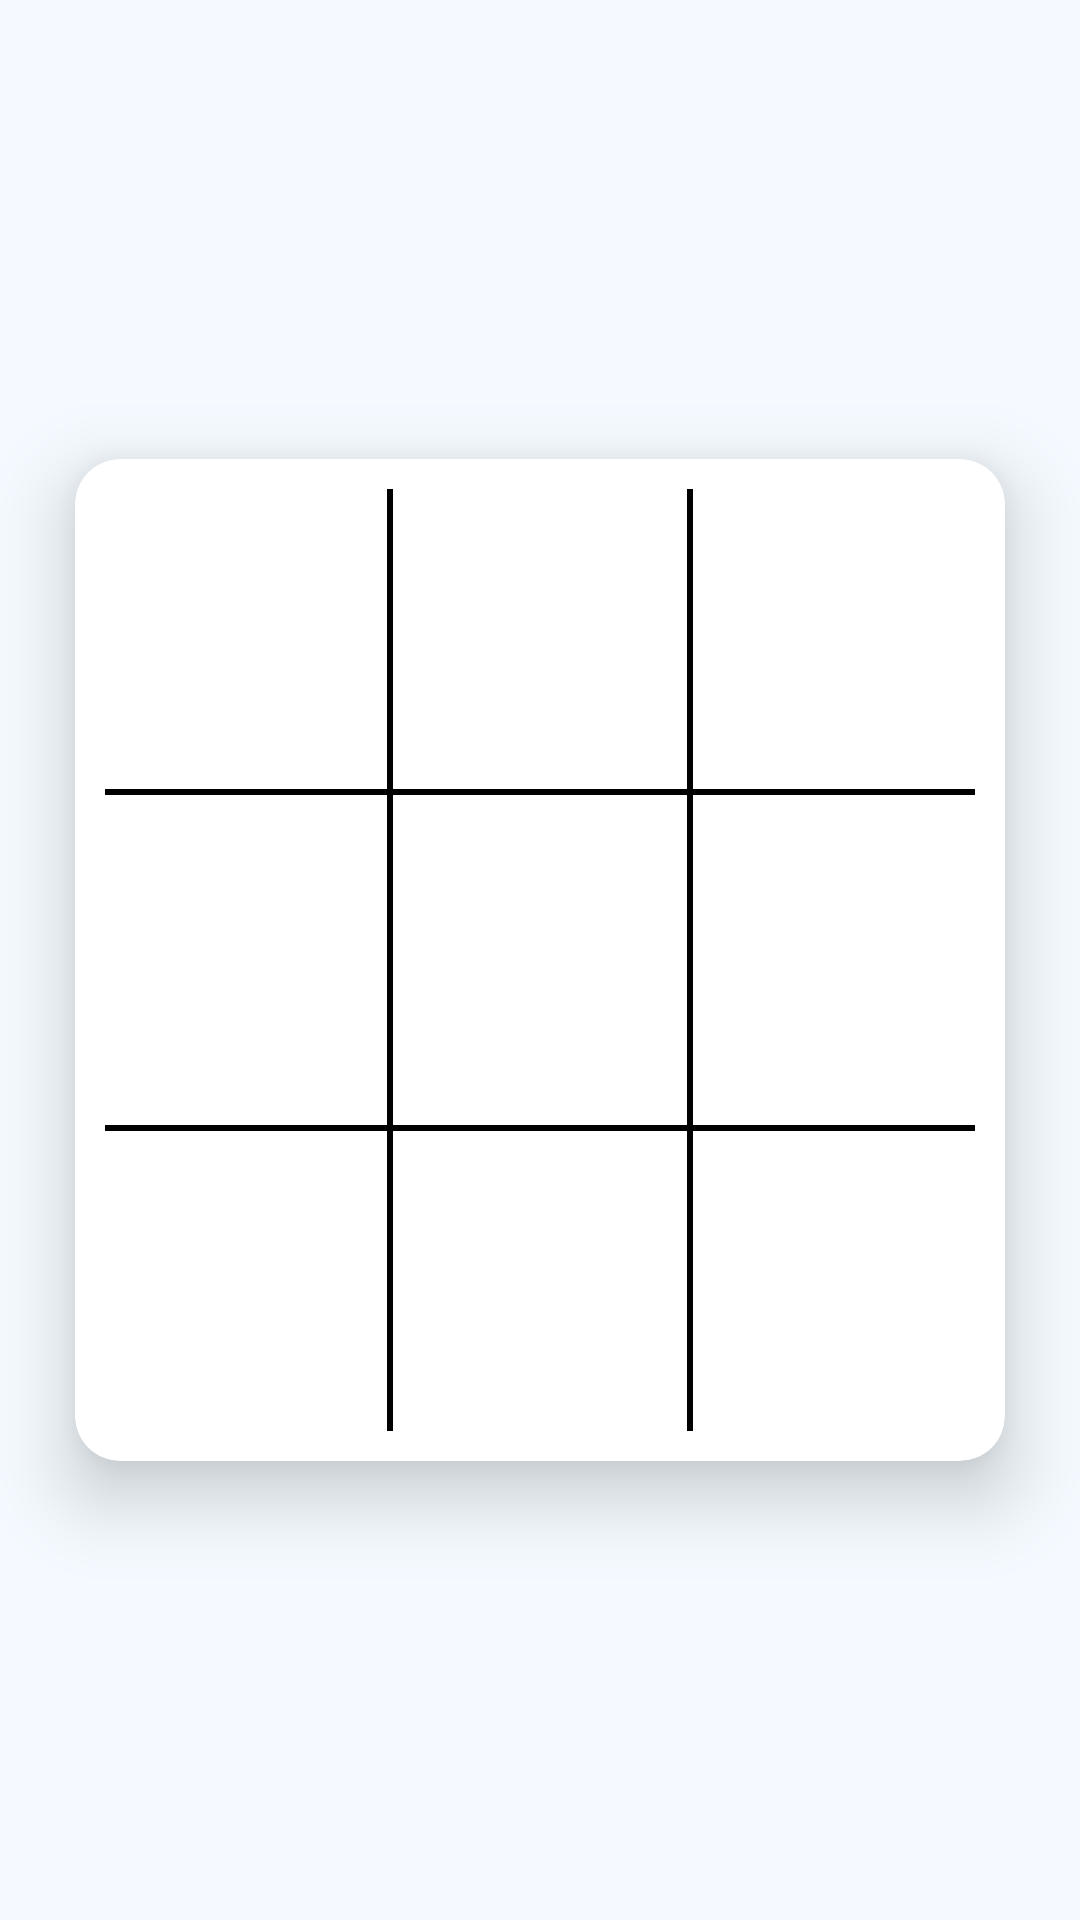

Write the Android layout XML for this screen, with the resource values it uses.
<!-- AndroidManifest.xml: application theme Theme.TicTacToeMultiplier -->
<!-- res/layout/activity_game.xml -->
<?xml version="1.0" encoding="utf-8"?>
<RelativeLayout
    xmlns:android="http://schemas.android.com/apk/res/android"
    xmlns:app="http://schemas.android.com/apk/res-auto"
    xmlns:tools="http://schemas.android.com/tools"
    android:layout_width="match_parent"
    android:background="#F4FAFF"
    android:layout_height="match_parent"
    tools:context=".GameActivity">

    <androidx.cardview.widget.CardView
        android:layout_width="310dp"
        android:layout_height="wrap_content"
        android:elevation="15dp"
        android:layout_centerInParent="true"
        app:cardElevation="15dp"
        app:cardCornerRadius="15dp">

        <LinearLayout
            android:layout_width="match_parent"
            android:layout_height="match_parent"
            android:orientation="vertical">

            <LinearLayout
                android:layout_width="match_parent"
                android:layout_height="wrap_content"
                android:orientation="horizontal">

                <TextView
                    android:id="@+id/game_00"
                    android:layout_width="90dp"
                    android:layout_height="90dp"
                    android:layout_marginStart="10dp"
                    android:layout_marginTop="10dp"
                    android:layout_marginBottom="10dp"
                    android:layout_marginEnd="4dp"
                    android:textSize="50sp"
                    android:gravity="center"/>

                <View
                    android:layout_width="2dp"
                    android:layout_height="match_parent"
                    android:background="@android:color/black"
                    android:layout_marginTop="10dp"/>

                <TextView
                    android:id="@+id/game_01"
                    android:layout_width="90dp"
                    android:layout_height="90dp"
                    android:layout_marginTop="10dp"
                    android:layout_marginBottom="10dp"
                    android:layout_marginStart="4dp"
                    android:layout_marginEnd="4dp"
                    android:textSize="50sp"
                    android:gravity="center"/>

                <View
                    android:layout_width="2dp"
                    android:layout_height="match_parent"
                    android:background="@android:color/black"
                    android:layout_marginTop="10dp"/>

                <TextView
                    android:id="@+id/game_02"
                    android:layout_width="90dp"
                    android:layout_height="90dp"
                    android:textSize="50sp"
                    android:layout_marginTop="10dp"
                    android:layout_marginBottom="10dp"
                    android:layout_marginEnd="10dp"
                    android:layout_marginStart="4dp"
                    android:gravity="center"/>






            </LinearLayout>

            <View
                android:layout_width="match_parent"
                android:layout_height="2dp"
                android:layout_marginStart="10dp"
                android:layout_marginEnd="10dp"
                android:background="@color/black"/>

            <LinearLayout
                android:layout_width="match_parent"
                android:layout_height="wrap_content"
                android:orientation="horizontal">

                <TextView
                    android:id="@+id/game_10"
                    android:layout_width="90dp"
                    android:layout_height="90dp"
                    android:layout_marginStart="10dp"
                    android:layout_marginTop="10dp"
                    android:layout_marginBottom="10dp"
                    android:layout_marginEnd="4dp"
                    android:textSize="50sp"
                    android:gravity="center"/>

                <View
                    android:layout_width="2dp"
                    android:layout_height="match_parent"
                    android:background="@android:color/black"/>

                <TextView
                    android:id="@+id/game_11"
                    android:layout_width="90dp"
                    android:layout_height="90dp"
                    android:layout_marginTop="10dp"
                    android:layout_marginBottom="10dp"
                    android:layout_marginStart="4dp"
                    android:layout_marginEnd="4dp"
                    android:textSize="50sp"
                    android:gravity="center"/>

                <View
                    android:layout_width="2dp"
                    android:layout_height="match_parent"
                    android:background="@android:color/black"/>

                <TextView
                    android:id="@+id/game_12"
                    android:layout_width="90dp"
                    android:layout_height="90dp"
                    android:textSize="50sp"
                    android:layout_marginTop="10dp"
                    android:layout_marginBottom="10dp"
                    android:layout_marginEnd="10dp"
                    android:layout_marginStart="4dp"
                    android:gravity="center"/>






            </LinearLayout>

            <View
                android:layout_width="match_parent"
                android:layout_height="2dp"
                android:layout_marginStart="10dp"
                android:layout_marginEnd="10dp"
                android:background="@color/black"/>

            <LinearLayout
                android:layout_width="match_parent"
                android:layout_height="wrap_content"
                android:orientation="horizontal">

                <TextView
                    android:id="@+id/game_20"
                    android:layout_width="90dp"
                    android:layout_height="90dp"
                    android:layout_marginStart="10dp"
                    android:layout_marginTop="10dp"
                    android:layout_marginBottom="10dp"
                    android:layout_marginEnd="4dp"
                    android:textSize="50sp"
                    android:gravity="center"/>

                <View
                    android:layout_width="2dp"
                    android:layout_height="match_parent"
                    android:background="@android:color/black"
                    android:layout_marginBottom="10dp"/>

                <TextView
                    android:id="@+id/game_21"
                    android:layout_width="90dp"
                    android:layout_height="90dp"
                    android:layout_marginTop="10dp"
                    android:layout_marginBottom="10dp"
                    android:layout_marginStart="4dp"
                    android:layout_marginEnd="4dp"
                    android:textSize="50sp"
                    android:gravity="center"/>

                <View
                    android:layout_width="2dp"
                    android:layout_height="match_parent"
                    android:background="@android:color/black"
                    android:layout_marginBottom="10dp"/>

                <TextView
                    android:id="@+id/game_22"
                    android:layout_width="90dp"
                    android:layout_height="90dp"
                    android:textSize="50sp"
                    android:layout_marginTop="10dp"
                    android:layout_marginBottom="10dp"
                    android:layout_marginEnd="10dp"
                    android:layout_marginStart="4dp"
                    android:gravity="center"/>






            </LinearLayout>


        </LinearLayout>

    </androidx.cardview.widget.CardView>


    <LinearLayout
        android:layout_width="match_parent"
        android:layout_height="wrap_content"
        android:orientation="vertical"
        android:layout_marginTop="20sp"
        android:gravity="center">


        <TextView
            android:id="@+id/user_02"
            android:layout_width="wrap_content"
            android:layout_height="wrap_content"
            android:textColor="@android:color/black"
            android:layout_marginTop="15dp"
            android:textSize="25sp"
            android:rotation="-180"
            android:textStyle="bold"
            android:text=""/>


    </LinearLayout>


    <LinearLayout
        android:layout_width="match_parent"
        android:layout_height="wrap_content"
        android:layout_alignParentBottom="true"
        android:layout_marginStart="20sp"
        android:layout_marginEnd="20sp"
        android:layout_marginBottom="20sp"
        android:gravity="center"
        android:orientation="vertical">


        <TextView
            android:id="@+id/user_01"
            android:layout_width="wrap_content"
            android:layout_height="wrap_content"
            android:layout_marginBottom="15dp"
            android:text=""
            android:textColor="@android:color/black"
            android:textSize="25sp"
            android:textStyle="bold" />



    </LinearLayout>



</RelativeLayout>
<!-- resources referenced by this layout -->
<resources>
  <style name="Theme.TicTacToeMultiplier" parent="Theme.MaterialComponents.Light.NoActionBar">
          
          <item name="colorPrimary">@color/purple_500</item>
          <item name="colorPrimaryVariant">@color/purple_700</item>
          <item name="colorOnPrimary">@color/white</item>
          
          <item name="colorSecondary">@color/teal_200</item>
          <item name="colorSecondaryVariant">@color/teal_700</item>
          <item name="colorOnSecondary">@color/black</item>
          
          <item name="android:statusBarColor" tools:targetApi="l">?attr/colorPrimaryVariant</item>
          
      </style>
  <!-- not gathered from this repository: default colours our renderer supplied (Android Studio template values) -->
  <color name="purple_500">#FF6200EE</color>
  <color name="purple_700">#FF3700B3</color>
  <color name="teal_200">#FF03DAC5</color>
  <color name="teal_700">#FF018786</color>
  <color name="black">#FF000000</color>
  <color name="white">#FFFFFFFF</color>
</resources>
